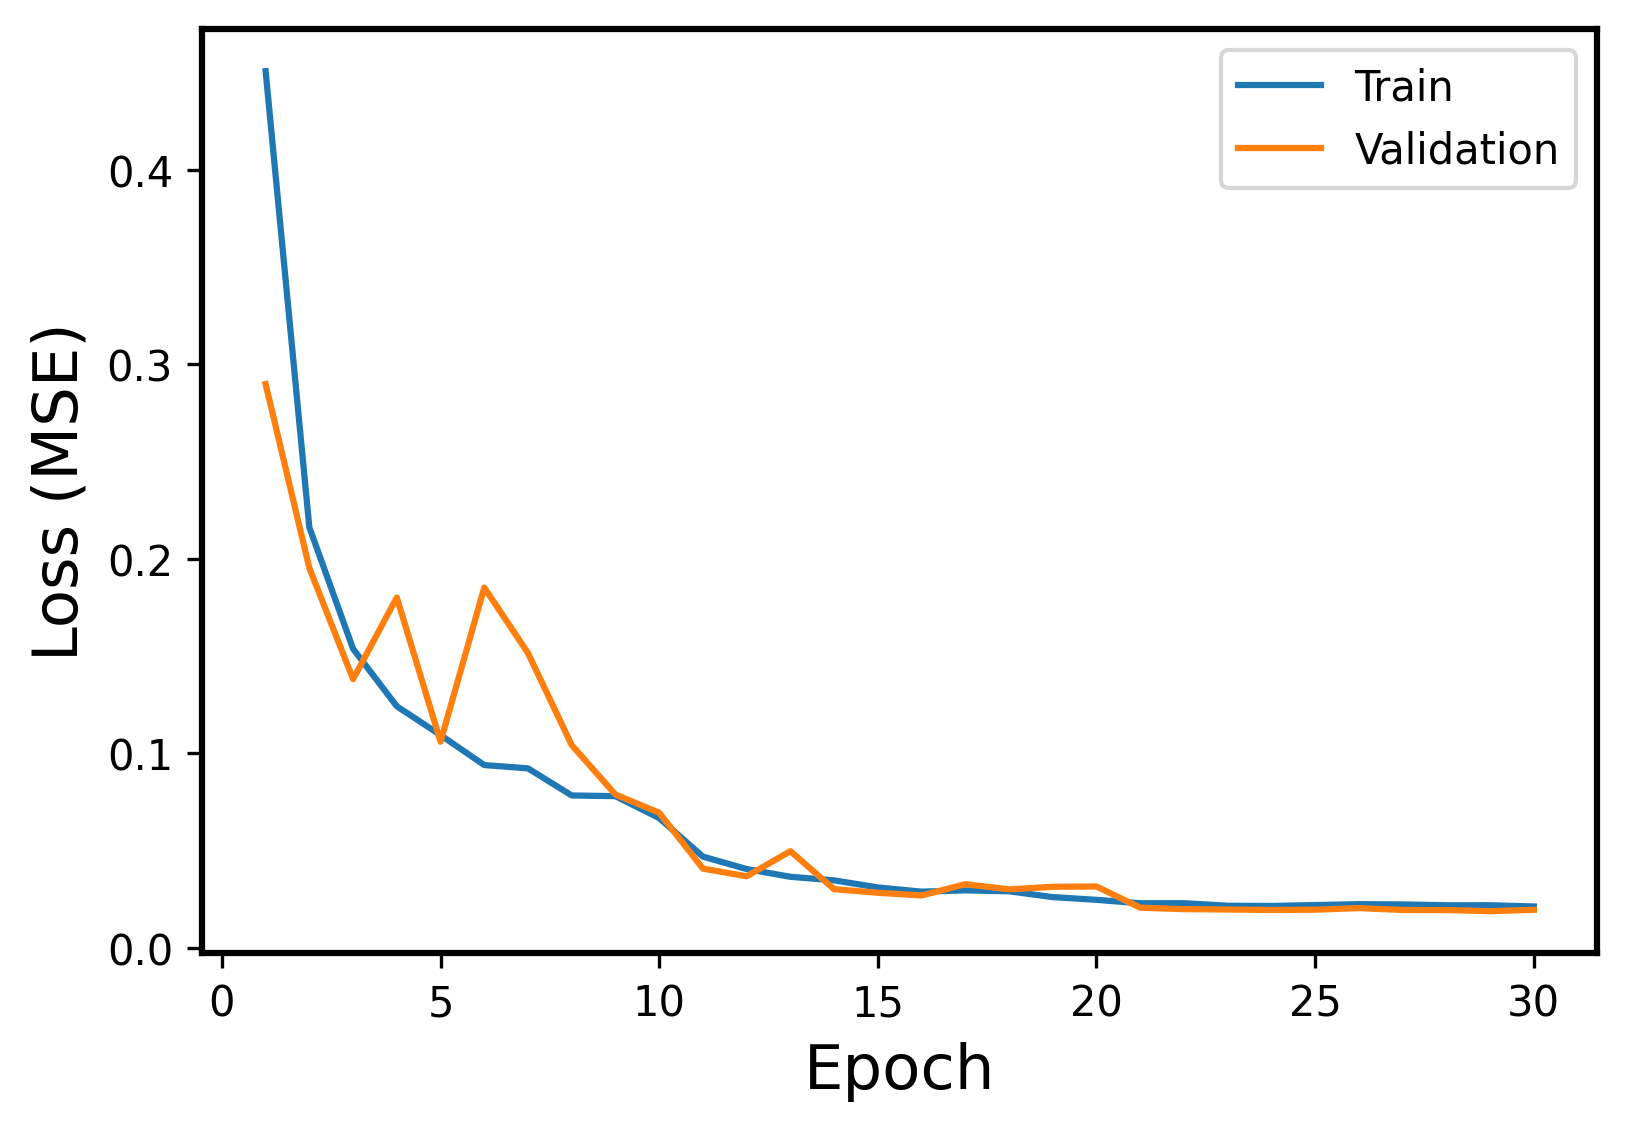

Data behind this chart, as committed beside it:
Epoch, Events, Error
1, Train, 0.4508
1, Validation, 0.2899
2, Train, 0.2162
2, Validation, 0.1953
3, Train, 0.1538
3, Validation, 0.1382
4, Train, 0.1242
4, Validation, 0.1801
5, Train, 0.1094
5, Validation, 0.106
6, Train, 0.09399
6, Validation, 0.1852
7, Train, 0.09231
7, Validation, 0.1516
8, Train, 0.07836
8, Validation, 0.1043
9, Train, 0.07801
9, Validation, 0.07883
10, Train, 0.06674
10, Validation, 0.06949
11, Train, 0.04692
11, Validation, 0.04075
12, Train, 0.04053
12, Validation, 0.0368
13, Train, 0.03655
13, Validation, 0.04973
14, Train, 0.03472
14, Validation, 0.03018
15, Train, 0.03107
15, Validation, 0.02833
16, Train, 0.0289
16, Validation, 0.02694
17, Train, 0.02957
17, Validation, 0.03274
18, Train, 0.0291
18, Validation, 0.0301
19, Train, 0.0261
19, Validation, 0.03141
20, Train, 0.0247
20, Validation, 0.03156
21, Train, 0.02294
21, Validation, 0.02065
22, Train, 0.02296
22, Validation, 0.01992
23, Train, 0.02167
23, Validation, 0.01972
24, Train, 0.02153
24, Validation, 0.01948
25, Train, 0.02201
25, Validation, 0.01963
26, Train, 0.02246
26, Validation, 0.02045
27, Train, 0.02233
27, Validation, 0.01949
28, Train, 0.0219
28, Validation, 0.01946
29, Train, 0.02191
29, Validation, 0.01887
30, Train, 0.02129
30, Validation, 0.01957
